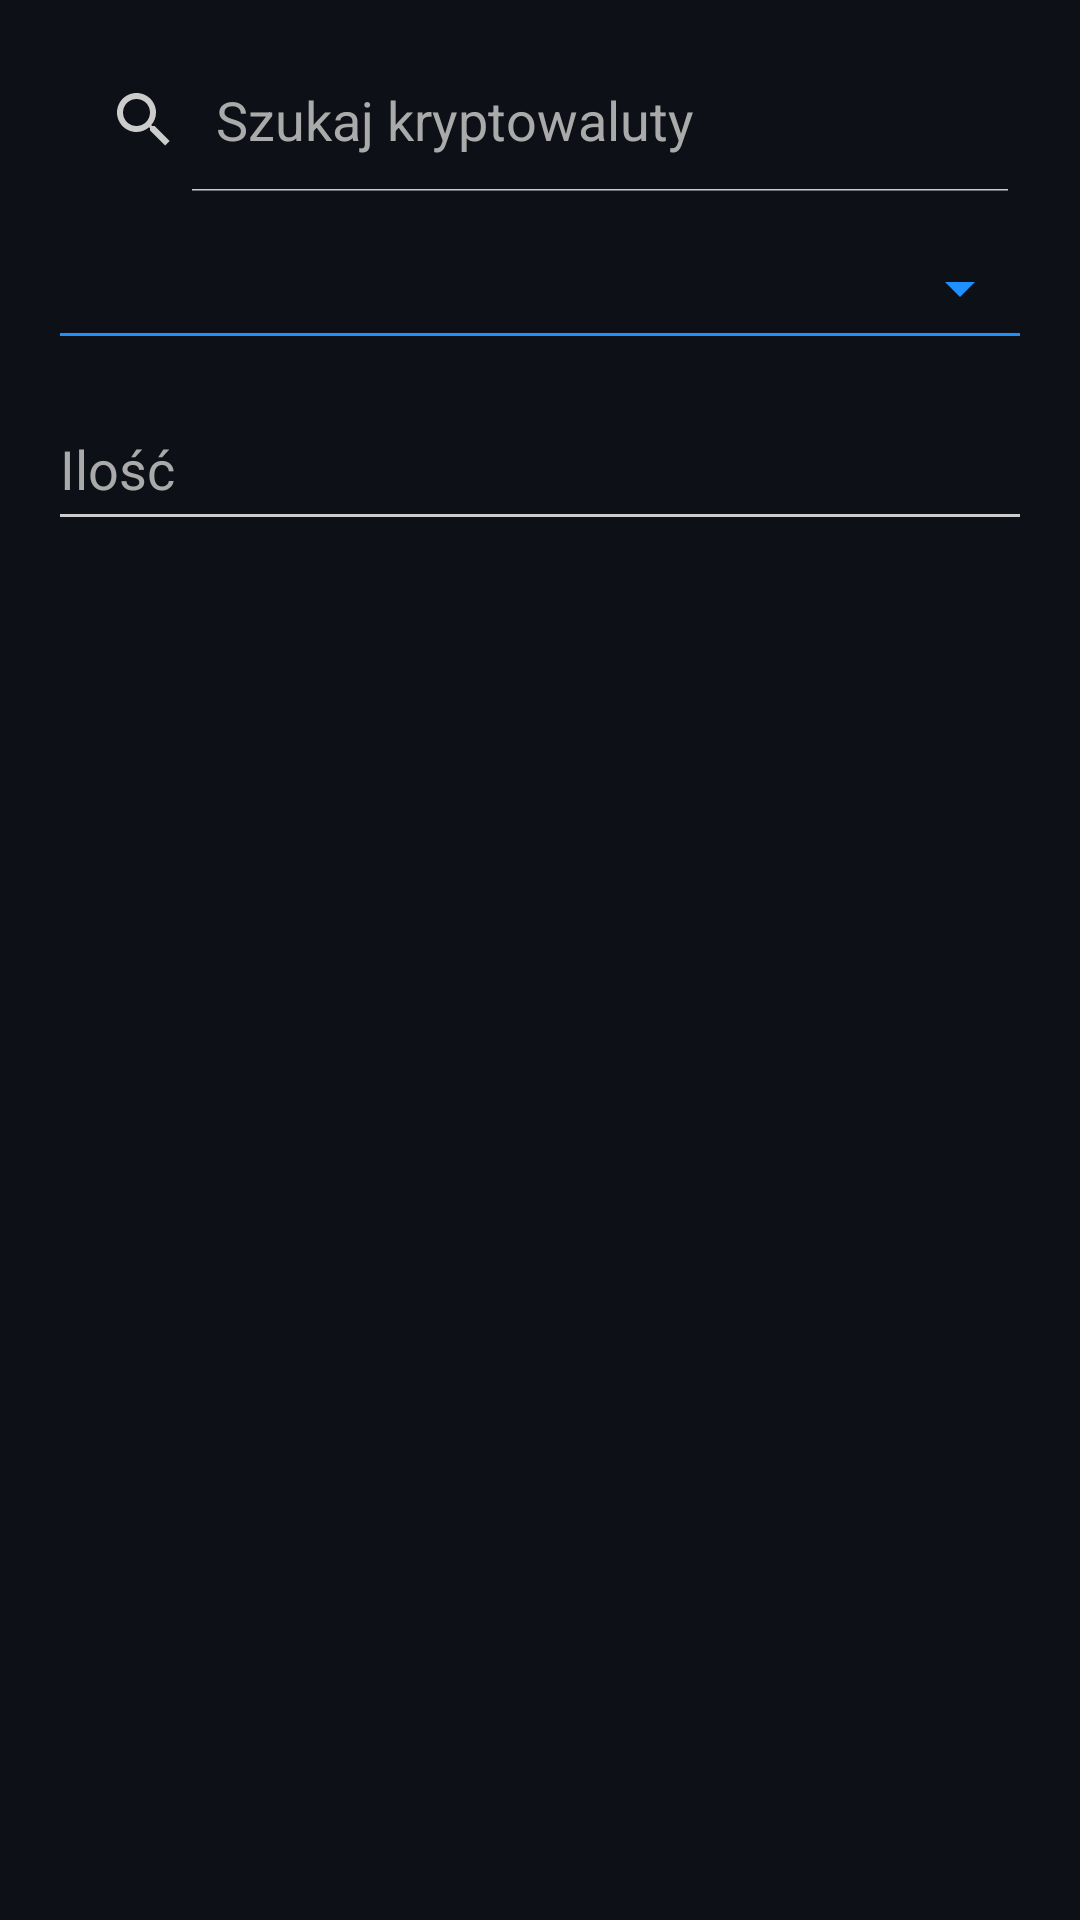

Android layout source for this screen:
<!-- AndroidManifest.xml: application theme Theme.Cryptoadvisor3 -->
<!-- res/layout/dialog_add_wallet_item.xml -->
<?xml version="1.0" encoding="utf-8"?>
<LinearLayout xmlns:android="http://schemas.android.com/apk/res/android"
    android:layout_width="match_parent"
    android:layout_height="wrap_content"
    android:orientation="vertical"
    android:padding="16dp">

    <SearchView
        android:id="@+id/searchViewCoin"
        android:layout_width="match_parent"
        android:layout_height="wrap_content"
        android:queryHint="Szukaj kryptowaluty"
        android:iconifiedByDefault="false"
        android:layout_marginBottom="8dp" />

    <Spinner
        android:id="@+id/spinnerCoin"
        android:layout_width="match_parent"
        android:layout_height="wrap_content"
        android:minHeight="48dp"
        android:layout_marginBottom="12dp" />

    <EditText
        android:id="@+id/inputAmount"
        android:layout_width="match_parent"
        android:layout_height="wrap_content"
        android:minHeight="48dp"
        android:paddingTop="12dp"
        android:paddingBottom="12dp"
        android:hint="Ilość"
        android:inputType="numberDecimal" />
</LinearLayout>
<!-- resources referenced by this layout -->
<resources>
  <style name="Theme.Cryptoadvisor3" parent="Theme.MaterialComponents.DayNight.NoActionBar">
          
          <item name="colorPrimary">#0D1117</item>
          <item name="colorPrimaryVariant">#161B22</item>
          <item name="colorOnPrimary">#FFFFFF</item>
  
          <item name="colorSecondary">#1E90FF</item>
          <item name="colorSecondaryVariant">#1E90FF</item>
          <item name="colorOnSecondary">#FFFFFF</item>
  
          
          <item name="android:windowBackground">#0D1117</item>
  
          
          <item name="android:textColorPrimary">#FFFFFF</item>
          <item name="android:textColorSecondary">#CCCCCC</item>
  
          
          <item name="android:textColorHint">#AAAAAA</item>
          <item name="android:editTextColor">#FFFFFF</item>
  
          
          <item name="buttonStyle">@style/WhiteTextButton</item>
          <item name="spinnerStyle">@style/WhiteTextSpinner</item>
          <item name="actionBarStyle">@style/WhiteTextActionBar</item>
  
      </style>
  <style name="WhiteTextButton" parent="Widget.MaterialComponents.Button">
          <item name="android:textColor">#FFFFFF</item>
          <item name="backgroundTint">#1E90FF</item>
          <item name="cornerRadius">12dp</item>
      </style>
  <style name="WhiteTextSpinner" parent="Widget.AppCompat.Spinner.Underlined">
          <item name="android:textColor">#FFFFFF</item>
          <item name="android:popupBackground">#161B22</item>
          <item name="android:backgroundTint">#1E90FF</item>
      </style>
  <style name="WhiteTextActionBar" parent="Widget.AppCompat.ActionBar">
          <item name="android:background">#0D1117</item>
          <item name="titleTextStyle">@style/WhiteTextActionBarTitle</item>
      </style>
  <style name="WhiteTextActionBarTitle" parent="TextAppearance.Widget.AppCompat.Toolbar.Title">
          <item name="android:textColor">#FFFFFF</item>
          <item name="android:textSize">20sp</item>
          <item name="android:fontFamily">sans-serif-medium</item>
      </style>
</resources>
